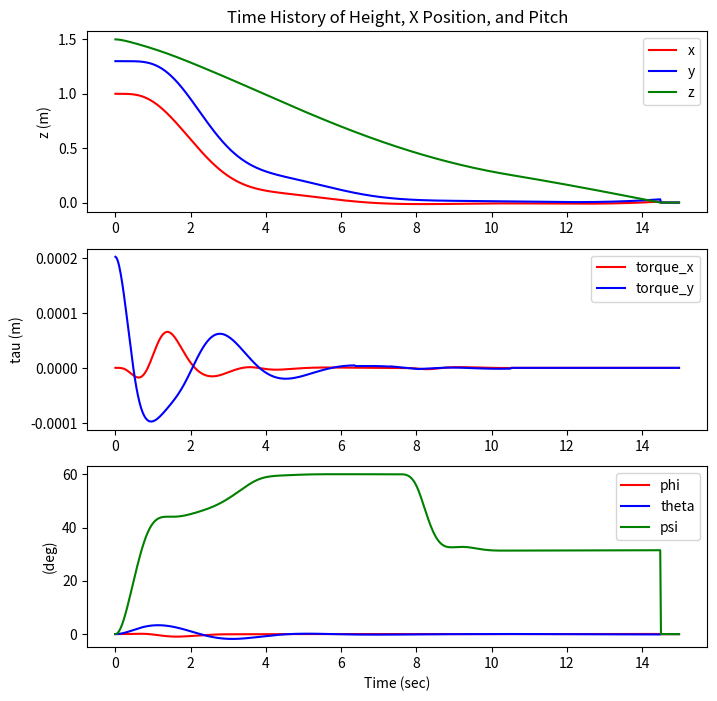
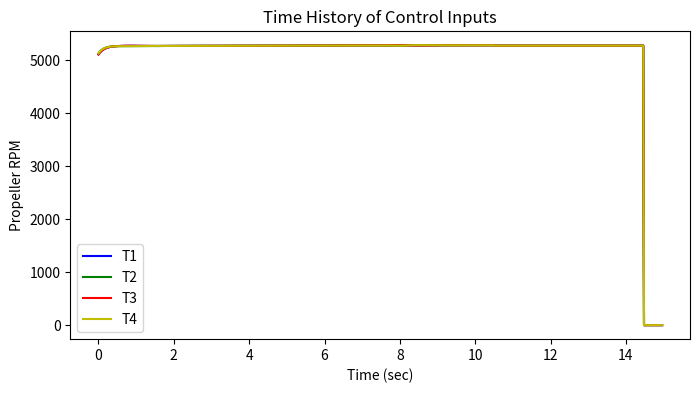
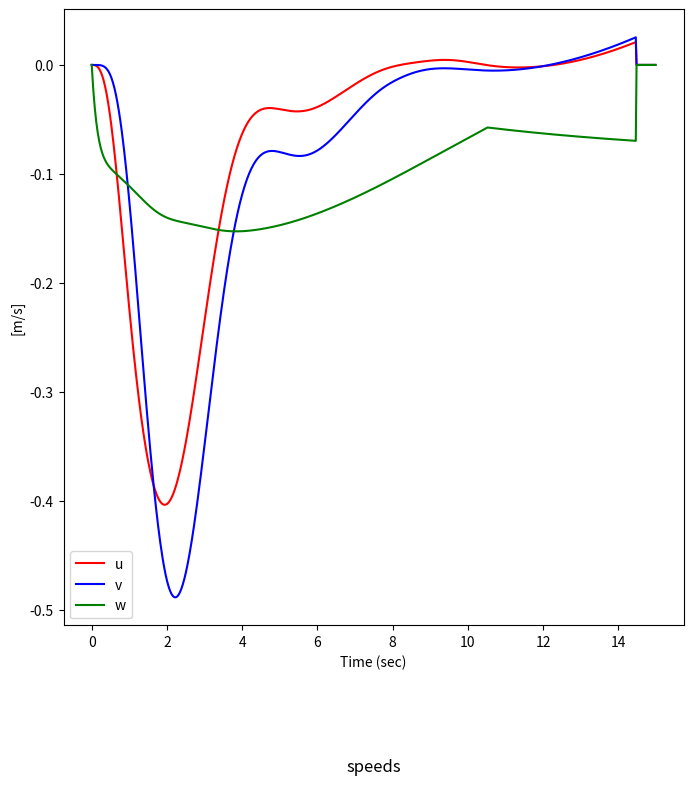
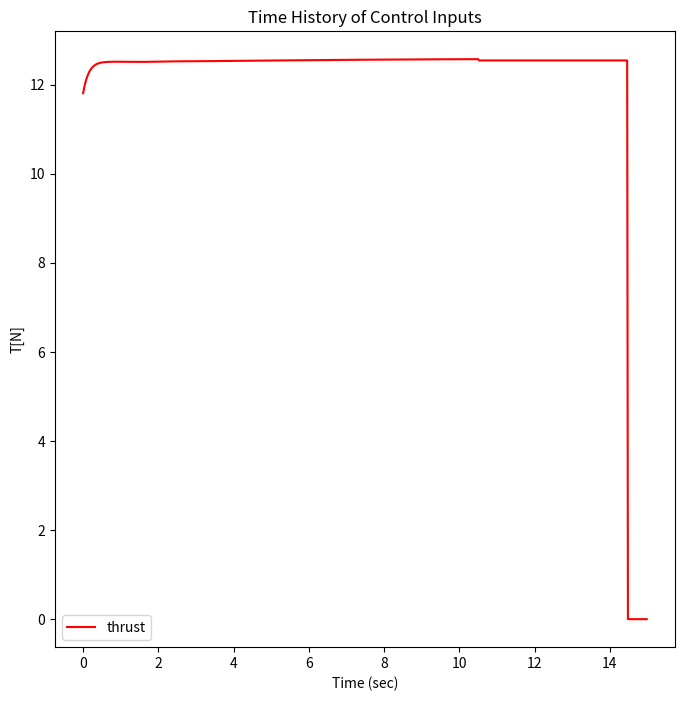
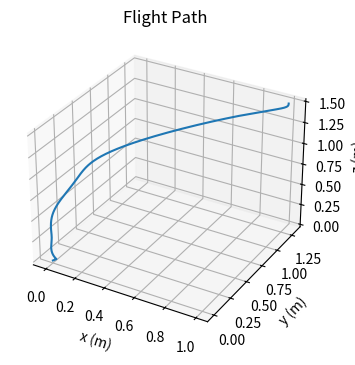
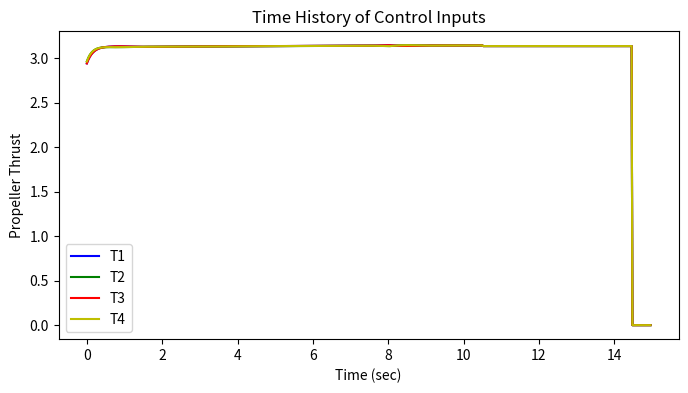

The script that saved these images, in order:
import numpy as np
from scipy.optimize import *
import matplotlib.pyplot as plt
import math

m = 1.28
g = 9.81
Ixx = 0.0007309
Iyy = 0.0006644
Izz = 0.0012558
Ir = 3.357*10**(-5)
dx = 0.125 
dy = 0.125#機体中心からプロペラ中心までの距離
DTR = 1/57.3; RTD = 57.3

# Simulation time and model parameters
tstep = 0.02            # Sampling time (sec)
simulation_time = 15# Length of time to run simulation (sec)
t = np.arange(0,simulation_time,tstep)   # time array
max_angle_x = math.pi*10/180
max_angle_y = math.pi*5/180
max_angle_z = math.pi*60/180


# Model size
n_states = 12  # Number of states
n_inputs = 4   # Number of inputs

R = 0.12
A = np.pi * R **2

kt = 1.12896e-07# 0.1*1.225*(2*0.12)**4/3600
bt = 1.354752e-8#0.05*1.225*(2*0.12)**5/3600
cq = bt

# Initialize State Conditions
x = np.zeros((n_states,np.size(t)))  # time history of state vectors
tau = np.zeros((3,np.size(t)))  # time history of state vectors
tu = np.zeros((4,np.size(t)))
th = np.zeros((4,np.size(t)))
pos = np.zeros((3,np.size(t)))
speeds = np.zeros((3,np.size(t)))
# Initial height
#x[6,0] = -max_angle_x
#x[7,0] = max_angle_y
#x[8,0] = 0

x[9,0] = 1.0
x[10,0] =1.3
x[11,0] = 1.5

pos[0,0] = 1.0
pos[1,0] = 1.3
pos[2,0] = 1.5




# Initialize inputs
u = np.zeros((n_inputs,np.size(t)))  # time history of input vectors
# Initial control inputs
u[:,0] = np.zeros(4)

def ThrustEqn(vi, *prop_params):
    #unpack parameters
    R,A,rho,a,b,c,eta, theta0, theta1,U,V,W, Omega = prop_params
    
    Vprime = np.sqrt(U**2 + V**2 + (W-vi)**2)
    
    Thrust = 1/4 * rho * a * b * c * R * \
        ( (W - vi) * Omega * R + 2/3 * (Omega * R)**2 * (theta0 + 3/4 * theta1) + \
          (U**2 + V**2) * (theta0 + 1/2 * theta1) )

    residual = eta * 2 * vi * rho * A * Vprime -Thrust
    
    return residual


def Fthrust(x, u, dx, dy):
    #Propeller configuration parameters
    R = 0.12
    A = np.pi * R **2
    rho = 1.225
    a = 5.7
    b = 2
    c = 0.0243
    eta = 1
    
    #Manufacturer propeller length x pitch
    p_diameter = 9.4488 #inches
    p_pitch = 5 #inches
    
    theta0 = 2 * np.arctan2(p_pitch, (2 * np.pi * 3/4 * p_diameter/2))
    theta1 = -4/3 * np.arctan2(p_pitch, 2 * np.pi * 3/4 * p_diameter/2)
    
    ub,vb,wb = x[0],x[1],x[2]
    p, q, r = x[3], x[4], x[5]
    
    #Transform velocity to local propeller location
    
    U = ub -r * dy
    V = vb + r * dx
    W = wb-q * dx + p * dy

    #Convert commaneded RPM to rad/s
    Omega = 2 * np.pi / 60 * u
    
    #Collecy propeller config, state, and input parameters
    prop_params = (R, A, rho, a, b, c, eta, theta0, theta1, U, V, W, Omega)
    
    #Numrically solve for propeller induced velocity, vi
    #using nonlinear root finder, fsolve and prop_params
    vi0 = 0.01 # initial guess for vi
    vi = fsolve(ThrustEqn, vi0, args=prop_params,maxfev=1000)
    #vi = broyden1(ThrustEqn,vi0,prop_params)
    #vi = ThrustEqn(vi0, prop_params)
    Vprime = np.sqrt(U**2 + V**2 + (W-vi)**2)
    Thrust = eta * 2 * vi * rho * A * Vprime
    
    return Thrust


# Torque function
def T(F,dx,dy):
    # Returns torque about cg given thrust force and dx,dy distance from cg
    
    #### PLACEHOLDER ####
    return F*cq

def stateDerivative(x, u):
    
    #Store variables is  a readble format
    ub = x[0]
    vb = x[1]
    wb = x[2]
    p = x[3]
    q = x[4]
    r = x[5]
    phi = x[6]
    theta = x[7]
    psi = x[8]
    xE = x[9]
    yE = x[10]
    hE = x[11]
    
    #calculate forces propeller inputs
    #F1 = Fthrust(x, u[0], dx, dy)
    #F2 = Fthrust(x, u[1],dx,-dy)
    #F3 = Fthrust(x, u[2],-dx,-dy)
    #F4 = Fthrust(x, u[3], -dx, dy)
    F1 = kt*u[0]**2
    F2 = kt*u[1]**2
    F3 = kt*u[2]**2
    F4 = kt*u[3]**2
    #print([F1,F2,F3,F4])
    Fz = F1 + F2 + F3 + F4
    L = (F2 + F3) * dy - (F1 + F4) *dy#tau phi
    M = (F1 + F2) * dx - (F3 + F4) *dx#tau theta 
    #L = (F1) * dy - (F4) *dy#tau phi
    #M = (F3) * dx - (F1) * dx#tau theta 
    #Tってなんの関数?推進力->プロペラの推力とその半径によって回転方向にトルクを与えるものを関数Tとして->ヨーモーメントを表見してるらしい
    #N = -T(F1, dx, dy) + T(F2, dx, dy) - T(F3, dx, dy) + T(F4, dx, dy) #tau psi
    omega = -u[0] + u[1]-u[2]+u[3]
    N = cq*(-F1 + F2 - F3 + F4)/kt #tau psi
    #print("F1 "+ str(F1)+ " F2 "+str(F2)+" F3 "+str(F3)+" F4 " +str(F4))
    #print("L "+ str(L)+ " M "+str(M)+" N "+str(N))
    global tau
    tau[0] = L
    tau[1] = M
    tau[2] = N

    #L *=100
    #M *=100
    #N *=100
    cphi = np.cos(phi)
    sphi = np.sin(phi)
    cthe = np.cos(theta)
    sthe = np.sin(theta)
    cpsi = np.cos(psi)
    spsi = np.sin(psi)
    
    x_dot = np.zeros(12)
    
    #x_dot[0] = (Fz/m) *(cphi * sthe * cpsi + sphi * spsi)-0.25*ub/m
    #x_dot[1] = (Fz/m) *(cphi * sthe * spsi - sphi * cpsi)- 0.25*vb/m
    #x_dot[2] =   -g+ (Fz/m) * (cphi * cthe)-0.25*wb/m 
    x_dot[0] = -g * sthe + r * vb - q * wb -0.2*ub/m#u_dot
    x_dot[1] = g * sphi * cthe - r * ub + p * wb - 0.2*vb/m# v_dot
    x_dot[2] = 1/m * (-Fz) + g * cphi *cthe + q *ub - p * vb -0.2*wb/m # w_dot
    
    x_dot[3] = 1/Ixx *(L + (Iyy - Izz)  * q * r)#- q*Ir/Ixx #p_dot
    x_dot[4] = 1/Iyy *(M + (Izz - Ixx) * p * r)# + p*Ir/Iyy #q_dot
    x_dot[5] = 1/Izz *(N + (Ixx- Iyy) * p * q) #r_dot
    
    x_dot[6] = p + (q * sphi + r*cphi) * sthe / cthe #phi_dot
    x_dot[7] = q * cphi - r *sphi #theta_dot
    x_dot[8] = (q * sphi + r * cphi) / cthe #psi_dot
    
    x_dot[9] = cthe*cpsi * ub + (-cphi*spsi + sphi * sthe*cpsi)*vb + \
                    (sphi*spsi + cphi*sthe*cpsi) * wb#xE_dot
    x_dot[10] = cthe * spsi * ub +(cphi *cpsi + sphi * sthe *spsi) * vb + \
                    (-sphi*cpsi + cphi*sthe*spsi) *wb #yE_dot
    x_dot[11] =  -1 * (-sthe * ub + sphi*cthe * vb + cphi*cthe *wb) #hE_dot

    #x_dot[9] = ub
    #x_dot[10] = vb
    #x_dot[11] = wb
    return x_dot

# 4th Order Runge Kutta Calculation
def RK4(x,u,dt):
    # Inputs: x[k], u[k], dt (time step, seconds)
    # Returns: x[k+1]
    
    # Calculate slope estimates
    K1 = stateDerivative(x, u)
    K2 = stateDerivative(x + K1 * dt / 2, u)
    K3 = stateDerivative(x + K2 * dt / 2, u)
    K4 = stateDerivative(x + K3 * dt, u)
    
    # Calculate x[k+1] estimate using combination of slope estimates
    x_next = x + 1/6 * (K1 + 2*K2 + 2*K3 + K4) * dt
    
    return x_next

def Huristic(a,b,t):
    t = t*0.02
    f = 0
    if 0<=t and t <= b:
        f = a*np.sin(np.pi*t/b)
    elif b <=t and t <=3*b:
        f = -a*np.sin(np.pi*t/b - np.pi)
    elif 3*b <=t and t <=4*b:
        f = a*np.sin(np.pi*t/b - 3*np.pi)
    #f = t*1.2
    return f

class PID:
    def __init__(self, kp, ki, kd, dt):
        self.kp = kp
        self.ki = ki
        self.kd = kd
        self.dt = dt
        self.integral = 0
        self.p_error = 0
        self.p_output = 0
        self.p_deriv = 0
        self.low_pass_deriv =0
        self.p_y = 0

    def update(self, ref, y, dt):
        error = ref - y
        self.integral +=error*dt
        derrivative =(y - self.p_y)/dt
        self.low_pass_deriv += (derrivative - self.low_pass_deriv)/8
        output = self.kp * error + self.ki * self.integral - self.kd *self.low_pass_deriv
        self.p_error = error
        self.p_y = y
        self.p_output = output
        """
        prop = error - self.p_error
        deriv = prop - self.p_prop
        du =  self.kp * prop + self.ki * error * dt - self.kd * deriv
        self.p_error = error
        self.p_prop = prop
        self.p_output += du*dt
        """
        return self.p_output
    
    def pd(self, error, dt):
        deriv = (error - self.p_error)/dt
        prop = (deriv - self.p_deriv)/dt
        du =  self.kp * error +self.ki*prop + self.kd * deriv 
        self.p_error = error
        self.p_deriv = deriv
        self.p_output = du
        return self.p_output
class Controller:
    def __init__(self):
        Kp_pos = [3.5, 4.2, 0.05] # proportional [x,y,z]
        Ki_pos = [0.001, 0.001, 0.001]  # integral [x,y,z]
        Kd_pos = [11.4, 9, 0.06] # derivative [x,y,z]

        # Gains for 
        # angle controller
        Kp_ang= [4, 4, 8] # proportional [x,y,z]
        Ki_ang = [0.08, 0.08, 0.01]  # integral [x,y,z]
        Kd_ang = [2, 2, 4] # derivative [x,y,z]
        self.flag = 0
        self.ux_t =0
        self.uy_t =0
        self.uz_t =0
        self.roll = 0
        self.pitch = 0
        self.yaw = 0
        self.position = np.array([0, 0, 0.45])
        self.attitude = np.array([0.0, 0.0, 0])
        self.outer_pid_x = PID(Kp_pos[0], Ki_pos[0], Kd_pos[0], 0.02)
        self.outer_pid_y = PID(Kp_pos[1], Ki_pos[1], Kd_pos[1], 0.02)
        self.inner_pid_z = PID(Kp_pos[2], Ki_pos[2], Kd_pos[2], 0.02)
        self.inner_pid_phi = PID(Kp_ang[0], Ki_ang[0], Kd_ang[0], 0.02)
        self.inner_pid_psi = PID(Kp_ang[1], Ki_ang[1], Kd_ang[1], 0.02)
        self.inner_pid_theta = PID(Kp_ang[2], Ki_ang[2], Kd_ang[2],0.02)
    def controller(self,u,x,k,dt):
            global speeds
            ub = x[0,k]
            vb = x[1,k]
            wb = x[2,k]
            phi = x[6,k]
            theta = x[7,k]
            psi = x[8,k]
            cphi = np.cos(phi)
            sphi = np.sin(phi)
            cthe = np.cos(theta)
            sthe = np.sin(theta)
            cpsi = np.cos(psi)
            spsi = np.sin(psi)
            speeds[0,k] = cthe*cpsi * ub + (-cphi*spsi + sphi * sthe*cpsi)*vb + \
                            (sphi*spsi + cphi*sthe*cpsi) * wb#xE_dot
            speeds[1,k] = cthe * spsi * ub +(cphi *cpsi + sphi * sthe *spsi) * vb + \
                            (-sphi*cpsi + cphi*sthe*spsi) *wb #yE_dot
            speeds[2,k] =  -1 * (-sthe * ub + sphi*cthe * vb + cphi*cthe *wb) #hE_dot
            #self.position[0] = np.clip(-x[9,0]*(k+1)/300 +x[9,0],0,np.inf)
            #self.position[1] = np.clip(-x[10,0]*(k+1)/300 +x[10,0],0,np.inf)
            #print(self.position)
            #print("k ="+ str(k))
            #pos[0,k] = self.position[0]
            #pos[1,k] = self.position[1]
            if x[11, k] < 0.45 and np.abs(x[9,k]) <0.01 and np.abs(x[10,k]) <0.01 and self.flag == 0:
                #self.position[1] = x[9,k]
                #self.position[1] = x[10,k]
                #t_ux = x[0,k]
                #t_uy = x[1,k]
                self.flag = 1
                self.position[2] = 0

            error_x = self.position[0] - x[9,k]
            error_y = self.position[1] - x[10,k]
            error_z = self.position[2] - x[11,k]
            #ud = error_x*np.cos(x[8,k]) + error_y*np.sin(x[8,k])
            #vd = error_y*np.cos(x[8,k]) - error_x*np.sin(x[8,k])
            #print("speeds")
            #print(x[:3,k])
            #print([ud,vd,error_z])
                
            #error_ud = ud - x[0,k]
            #error_vd = vd - x[1,k]
            if self.flag == 2:
                ux = self.ux_t
                uy = self.uy_t
                uz =self.uz_t
            else:
                ux = self.outer_pid_x.update(self.position[0],x[9,k], dt)
                uy = self.outer_pid_y.update(self.position[1],x[10,k],dt)
                uz = self.inner_pid_z.update(self.position[2],x[11,k],dt)
            if self.flag ==1:
                self.ux_t = ux
                self.uy_t = uy
                self.uz_t = uz
                self.flag +=1
            #dpsi = np.arccos(np.sqrt((self.position[0]-x[9,k])**2+(self.position[1]-x[10,k])**2)/np.sqrt(ux**2+uy**2))
            dpsi = self.attitude[2]
            if x[11, k] >= 0.45 and np.abs(x[9,k]) >= 0.01 and np.abs(x[10,k]) >= 0.01:
                dpsi = np.arccos((np.abs(self.position[1] - x[10,k]))/np.sqrt(((self.position[0]-x[9,k])**2+ (self.position[1]-x[10,k])**2 + (self.position[2]-x[11,k])**2)))
            #dpsi = Huristic(0.08,0.01,k)
            #dpsi = np.arccos(np.sqrt((self.position[0]-x[9,k])**2+(self.position[1]-x[10,k])**2)/np.sqrt(ux**2+uy**2))
            #dpsi = np.sin(k)+np.cos(k)
            #dpsi = np.arccos(ux/np.sqrt(ux**2+uy**2))
            #dphi = np.arcsin((ux*np.sin(x[8,k])-uy*np.cos(x[8,k]))/(ux**2+uy**2+(uz+g)**2))
            #dtheta = np.arctan((ux*np.cos(x[8,k])+uy*np.sin(x[8,k]))/(uz+g))
            dphi = np.arcsin((ux*np.sin(dpsi)-uy*np.cos(dpsi))/(ux**2+uy**2+(uz+g)**2))
            dtheta = np.arctan((ux*np.cos(dpsi)+uy*np.sin(dpsi))/(uz+g))
            
            #dpsi = np.arccos(np.sqrt((self.position[0]-x[9,k])**2+(self.position[1]-x[10,k])**2)/np.sqrt(ux**2+uy**2))
            #self.attitude[0] = ud*np.sin(x[8,k])-vd*np.cos(x[8,k])
            #self.attitude[1] = -1*(ud*np.cos(x[8,k])+vd*np.sin(x[8,k]))
            #self.attitude[0] = ux
            #self.attitude[1] = -uy
            self.attitude[0] = -dphi
            self.attitude[1] = -dtheta
            self.attitude[2] = dpsi

            
            
            mag_angle_des = np.linalg.norm(self.attitude)
            if mag_angle_des > max_angle_x:
                self.attitude[0] = (self.attitude[0] / mag_angle_des) * max_angle_x
            if mag_angle_des > max_angle_y:
                self.attitude[1] = (self.attitude[1] / mag_angle_des) * max_angle_y
            if mag_angle_des > max_angle_z:
                self.attitude[2] = (self.attitude[2] / mag_angle_des) * max_angle_z
            
            #else:
            #    self.attitude[0] = 0
            #    self.attitude[1] = 0
            #print(self.attitude)
            error_phi = self.attitude[0] - x[6,k]
            error_theta = self.attitude[1] - x[7,k]
            error_psi = self.attitude[2] - x[8,k]
            #T = m*(ux*(np.sin(x[7,k])*np.cos(x[8,k])*np.cos(x[6,k])+np.sin(x[6,k])*np.sin(x[8,k]))+uy*(np.sin(x[7,k])*np.sin(x[8,k])*np.cos(x[6,k])-np.cos(x[8,k])*np.sin(x[6,k]))+(uz+g)*np.cos(x[7,k])*np.cos(x[6,k]))
            #thrust = np.clip(T,0.0,13)
            thrust = np.clip((g+uz)*m/(np.cos(self.attitude[0])*np.cos(self.attitude[1])),0.0,13)
            if self.flag == 2:
                torque_x = self.roll
                torque_y = self.pitch
                torque_z = self.yaw
            else:
                torque_x = self.inner_pid_phi.update(self.attitude[0],x[6,k],dt)*Ixx
                torque_y = self.inner_pid_psi.update(self.attitude[1],x[7,k],dt)*Iyy
                torque_z = self.inner_pid_theta.update(self.attitude[2],x[8,k],dt)*Izz
            
            if self.flag == 1:
                self.roll = torque_x
                self.pitch = torque_y
                self.yaw = torque_z
            
            #torque_z = 0
            #x[6,k] +=0.0001*k
            global tu
            tu[:,k] = [thrust,torque_x, torque_y, torque_z]
            
            l = dx
            
            motor_torque_1 = np.clip(0.25*thrust/kt - 0.25*torque_x /(l*kt) + 0.25*torque_y/
                                    (l*kt) - 0.25 *torque_z/bt, 0, np.inf)
            motor_torque_2 = np.clip(0.25*thrust/kt + 0.25*torque_x /(l*kt) + 0.25*torque_y/
                                    (l*kt) + 0.25 *torque_z/bt,0, np.inf)
            motor_torque_3 = np.clip(0.25*thrust/kt + 0.25*torque_x /(l*kt) - 0.25*torque_y/
                                    (l*kt) - 0.25 *torque_z/bt,0, np.inf)
            motor_torque_4 = np.clip(0.25*thrust/kt - 0.25*torque_x /(l*kt) - 0.25*torque_y/
                                    (l*kt) + 0.25 *torque_z/bt,0, np.inf)
            motor_speeds = [motor_torque_1, motor_torque_2, motor_torque_3, motor_torque_4]

            for i in range(4):
                 motor_speeds[i] = np.clip(motor_speeds[i]*kt, 0, 3.25)
                 motor_speeds[i] /=kt
            #motor_speeds = np.array(motor_speeds) * (2*np.pi/60)**2
            
            motor_speed_1 = np.clip(np.power(motor_speeds[0],1/2), 0, np.inf)
            motor_speed_2 = np.clip(np.power(motor_speeds[1],1/2), 0, np.inf)
            motor_speed_3 = np.clip(np.power(motor_speeds[2],1/2), 0, np.inf)
            motor_speed_4 = np.clip(np.power(motor_speeds[3],1/2), 0, np.inf)

            u[0,k] = motor_speed_1
            u[1,k] = motor_speed_2
            u[2,k] = motor_speed_3
            u[3,k] = motor_speed_4
            #u[:,k] = np.array(u[:,k]) * (2*np.pi/60)
            #print(u[:,k])
            #print("=========")
            #print(x[6:9,k])
            global th
            th[:,k] =kt*u[:,k]**2
            #print(th[:,k])
    
            return u

# March through time array and numerically solve for vehicle states
#vertvel = np.array([0,0,1] + 9*[0])
cont = Controller()
for k in range(0, np.size(t) -1): 
        
    # Determine control inputs based on current state
    #wu[:,k] = controlInputs(x[:,k], t[k])
    
    # Predict state after one time step
    print(x[9:,k])
    u = cont.controller(u,x,k,tstep)
    #if k == 0:
    #    u[:,k] = 117.3
    #print(u[:,k])
    x[:,k+1] = RK4(x[:,k], u[:,k], tstep)
    #pos[:2,k+1] = pos[:2,k]+x[:2,k+1]*0.02
    #pos[2,k+1] = pos[2,k]-x[2,k+1]*0.02

    #print(x[9:,k])
    
    if  x[11,k+1] <= 0 :
        x[11,k+1] =0
        break
    
    #print(tau[:,k])
    #if x[11,k+1] < 0.0:
    #    break
    
    

plt.figure(1, figsize=(8,8))
plt.subplot(311)
plt.plot(t,x[9,:],'r',label='x')
plt.plot(t,x[10,:],'b',label='y')
plt.plot(t,x[11,:],'g',label='z')

#plt.ylim(-1, 10)
#plt.xlim(0, 3)
plt.legend(loc='best')
plt.ylabel('z (m)')
#plt.xlabel('Time (sec)')
#plt.legend(loc='best')
plt.title('Time History of Height, X Position, and Pitch')

plt.subplot(312)
plt.plot(t,tu[1,:],'r',label='torque_x')
plt.plot(t,tu[2,:],'b',label='torque_y')
#plt.plot(t,tu[3,:],'g',label='torque_z')
#plt.plot(t,x[9,:],'r',label='x')
#plt.xlim(0, 1)
plt.legend(loc='best')
#plt.ylabel('tau (deg)')
plt.ylabel('tau (m)')
#plt.xlabel('Time (sec)')

plt.subplot(313)
plt.plot(t,x[6,:]*RTD,'r',label='phi')
plt.plot(t,x[7,:]*RTD,'b',label='theta')
plt.plot(t,x[8,:]*RTD,'g',label='psi')
#plt.xlim(0, 3)
plt.legend(loc='best')
plt.ylabel('(deg)')
plt.xlabel('Time (sec)')

"""
plt.figure(2, figsize=(8,8))
ax = plt.subplot(1,1,1)
plt.plot(x[9,0:-1:20],x[11,0:-1:20],'bo-',label='x')
plt.text(x[9,0] + 0.1, x[11,0],'START')
plt.text(x[9,-1], x[11,-1],'END')
plt.ylabel('h [m]'); plt.xlabel('x [m]')
ax.axis('equal')
#plt.legend(loc='best')
plt.title('Vertical Profile')
"""
plt.figure(3, figsize=(8,4))
plt.plot(t[0:-1],u[0,0:-1],'b',label='T1')
plt.plot(t[0:-1],u[1,0:-1],'g',label='T2')
plt.plot(t[0:-1],u[2,0:-1],'r',label='T3')
plt.plot(t[0:-1],u[3,0:-1],'y',label='T4')
#plt.xlim(0, 1)
plt.xlabel('Time (sec)')
plt.ylabel('Propeller RPM')
plt.legend(loc='best')
plt.title('Time History of Control Inputs')


plt.figure(4, figsize=(8,8))
plt.plot(t,speeds[0,:],'r',label='u')
plt.plot(t,speeds[1,:],'b',label='v')
plt.plot(t,speeds[2,:],'g',label='w')
#plt.xlim(0, 10)
#plt.ylim(-10, 2)
plt.xlabel('Time (sec)')
plt.ylabel('[m/s]')
plt.legend(loc='best')
plt.title('speeds',y=-0.25)

plt.figure(5, figsize=(8,8))
plt.plot(t,tu[0,:],'r',label='thrust')
#plt.xlim(0, 1)
plt.xlabel('Time (sec)')
plt.ylabel('T[N]')
plt.legend(loc='best')
plt.title('Time History of Control Inputs')


fig = plt.figure(6, figsize=(4,5))
axes = fig.add_subplot(1, 1, 1, projection='3d')
axes.plot(x[9,:], x[10,:], x[11,:])
axes.set_title('Flight Path')
axes.set_xlabel('x (m)')
axes.set_ylabel('y (m)')
axes.set_zlabel('z (m)')
#axes.set_xlim(0,1.8)
#axes.set_ylim(-1,1.5)
#axes.set_zlim(0,1.6)

plt.figure(7, figsize=(8,4))
plt.plot(t[0:-1],th[0,0:-1],'b',label='T1')
plt.plot(t[0:-1],th[1,0:-1],'g',label='T2')
plt.plot(t[0:-1],th[2,0:-1],'r',label='T3')
plt.plot(t[0:-1],th[3,0:-1],'y',label='T4')
#plt.xlim(0, 1)
plt.xlabel('Time (sec)')
plt.ylabel('Propeller Thrust')
plt.legend(loc='best')
plt.title('Time History of Control Inputs')
"""
plt.figure(8, figsize=(8,8))
plt.plot(t,pos[0,:],'r',label='x')
plt.plot(t,pos[1,:],'b',label='y')
plt.plot(t,pos[2,:],'g',label='z')
#plt.xlim(0, 10)
#plt.ylim(-10, 2)
plt.xlabel('Time (sec)')
plt.ylabel('m')
plt.legend(loc='best')
plt.title('position',y=-0.25)
"""

plt.show()
